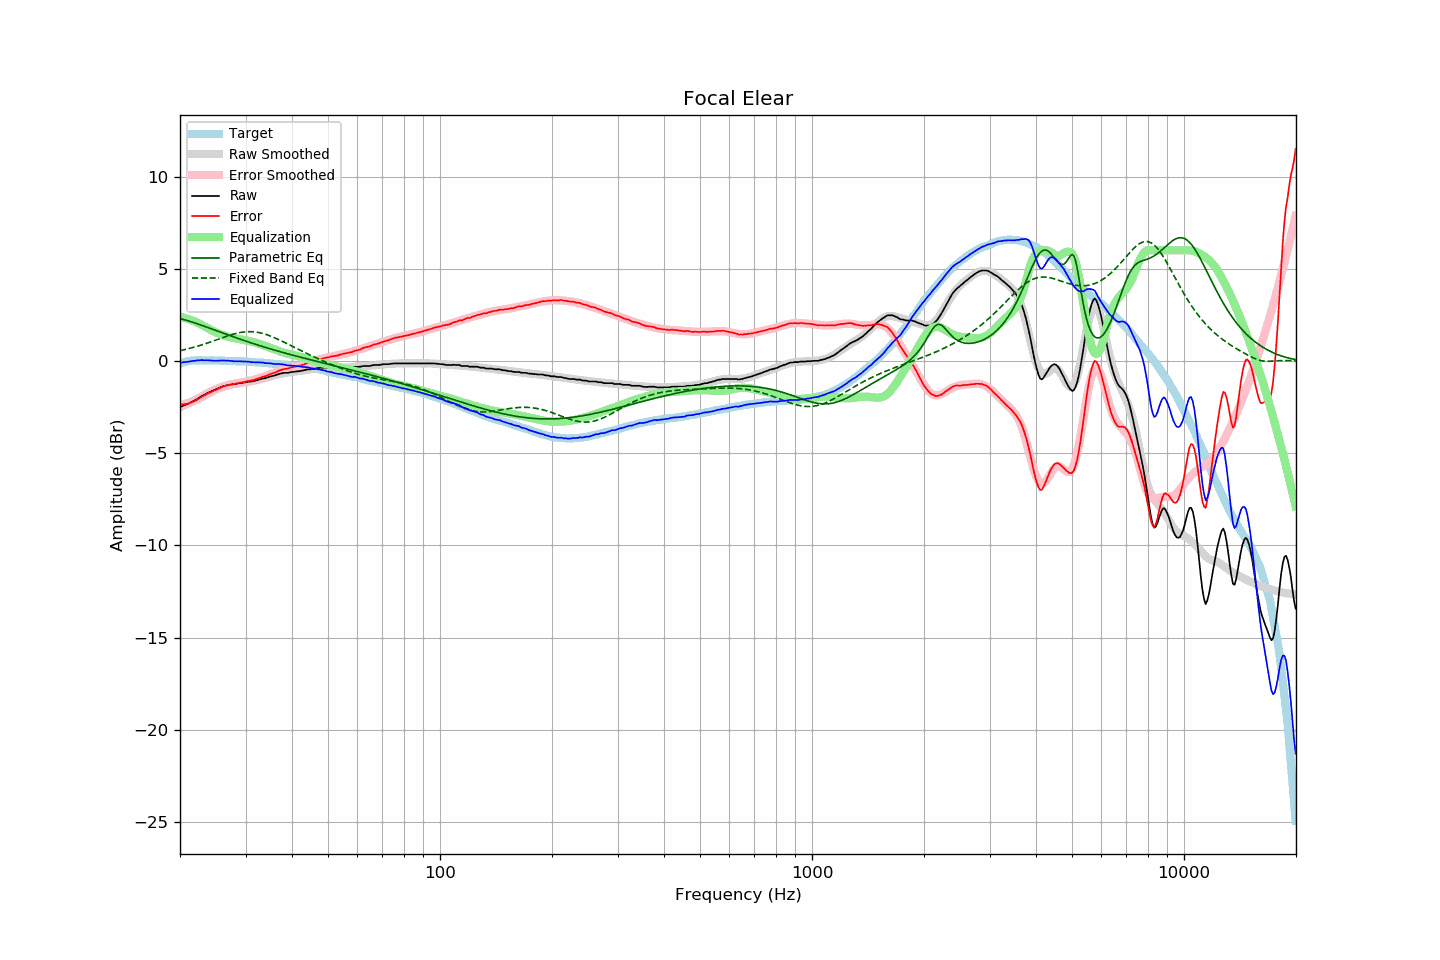

The data file committed next to this chart (first rows):
frequency, raw, error, smoothed, error_smoothed, equalization, parametric_eq, fixed_band_eq, equalized_raw, equalized_smoothed, target
20.00, -2.49, -2.35, -2.51, -2.40, 2.40, 2.30, 0.56, -0.09, -0.12, -0.14
20.20, -2.46, -2.35, -2.47, -2.38, 2.38, 2.28, 0.58, -0.08, -0.10, -0.11
20.40, -2.42, -2.34, -2.43, -2.35, 2.35, 2.26, 0.60, -0.07, -0.07, -0.08
20.61, -2.39, -2.33, -2.39, -2.33, 2.33, 2.23, 0.62, -0.06, -0.06, -0.06
20.81, -2.35, -2.32, -2.34, -2.31, 2.31, 2.21, 0.64, -0.05, -0.04, -0.03
21.02, -2.32, -2.32, -2.30, -2.28, 2.28, 2.18, 0.66, -0.04, -0.02, 0.00
21.23, -2.27, -2.28, -2.26, -2.25, 2.25, 2.15, 0.68, -0.02, -0.01, 0.01
21.44, -2.23, -2.25, -2.21, -2.22, 2.22, 2.13, 0.71, -0.01, 0.00, 0.02
21.66, -2.18, -2.21, -2.17, -2.19, 2.19, 2.10, 0.73, 0.00, 0.01, 0.03
21.87, -2.14, -2.17, -2.13, -2.15, 2.15, 2.07, 0.75, 0.01, 0.02, 0.03
22.09, -2.09, -2.13, -2.08, -2.11, 2.11, 2.04, 0.78, 0.02, 0.03, 0.04
22.31, -2.04, -2.08, -2.04, -2.08, 2.08, 2.01, 0.81, 0.03, 0.04, 0.04
22.54, -1.99, -2.03, -1.99, -2.03, 2.03, 1.98, 0.83, 0.04, 0.04, 0.04
22.76, -1.93, -1.97, -1.94, -1.98, 1.98, 1.95, 0.86, 0.05, 0.04, 0.04
22.99, -1.88, -1.91, -1.89, -1.93, 1.93, 1.92, 0.89, 0.05, 0.04, 0.03
23.22, -1.84, -1.87, -1.84, -1.88, 1.88, 1.89, 0.91, 0.04, 0.04, 0.03
23.45, -1.79, -1.82, -1.80, -1.83, 1.83, 1.86, 0.94, 0.04, 0.03, 0.03
23.69, -1.74, -1.77, -1.75, -1.78, 1.78, 1.83, 0.97, 0.04, 0.03, 0.03
23.92, -1.70, -1.73, -1.71, -1.74, 1.74, 1.79, 1.00, 0.04, 0.03, 0.03
24.16, -1.66, -1.70, -1.66, -1.69, 1.69, 1.76, 1.03, 0.03, 0.03, 0.04
24.40, -1.62, -1.66, -1.62, -1.65, 1.65, 1.73, 1.06, 0.03, 0.03, 0.04
24.65, -1.58, -1.61, -1.58, -1.60, 1.60, 1.70, 1.09, 0.02, 0.03, 0.03
24.89, -1.55, -1.58, -1.54, -1.56, 1.56, 1.67, 1.12, 0.01, 0.02, 0.02
25.14, -1.51, -1.54, -1.50, -1.52, 1.52, 1.63, 1.16, 0.01, 0.02, 0.02
25.39, -1.47, -1.49, -1.47, -1.49, 1.49, 1.60, 1.19, 0.02, 0.02, 0.02
25.65, -1.43, -1.45, -1.43, -1.46, 1.46, 1.57, 1.22, 0.02, 0.02, 0.02
25.91, -1.39, -1.40, -1.40, -1.42, 1.42, 1.54, 1.25, 0.03, 0.02, 0.01
26.16, -1.36, -1.37, -1.38, -1.39, 1.39, 1.51, 1.28, 0.03, 0.02, 0.01
26.43, -1.34, -1.35, -1.35, -1.36, 1.36, 1.47, 1.31, 0.02, 0.01, 0.01
26.69, -1.32, -1.33, -1.33, -1.34, 1.34, 1.44, 1.34, 0.02, 0.01, 0.01
26.96, -1.29, -1.30, -1.31, -1.31, 1.31, 1.41, 1.37, 0.02, 0.01, 0.01
27.23, -1.28, -1.29, -1.29, -1.29, 1.29, 1.38, 1.40, 0.01, 0.00, 0.01
27.50, -1.27, -1.28, -1.27, -1.27, 1.27, 1.35, 1.42, 0.00, 0.00, 0.01
27.77, -1.26, -1.26, -1.25, -1.25, 1.25, 1.32, 1.45, -0.01, -0.00, -0.00
28.05, -1.25, -1.25, -1.24, -1.23, 1.23, 1.29, 1.47, -0.02, -0.00, -0.00
28.33, -1.23, -1.22, -1.23, -1.22, 1.22, 1.26, 1.50, -0.01, -0.01, -0.01
28.62, -1.22, -1.21, -1.21, -1.20, 1.20, 1.23, 1.52, -0.02, -0.01, -0.01
28.90, -1.20, -1.19, -1.20, -1.19, 1.19, 1.19, 1.53, -0.01, -0.01, -0.02
29.19, -1.19, -1.17, -1.19, -1.17, 1.17, 1.16, 1.55, -0.02, -0.02, -0.03
29.48, -1.18, -1.16, -1.18, -1.16, 1.16, 1.13, 1.56, -0.03, -0.02, -0.02
29.78, -1.16, -1.13, -1.17, -1.14, 1.14, 1.11, 1.57, -0.02, -0.03, -0.03
30.08, -1.15, -1.12, -1.15, -1.12, 1.12, 1.08, 1.58, -0.03, -0.03, -0.03
30.38, -1.13, -1.09, -1.14, -1.10, 1.10, 1.05, 1.59, -0.03, -0.04, -0.04
30.68, -1.12, -1.08, -1.12, -1.08, 1.08, 1.02, 1.59, -0.04, -0.04, -0.04
30.99, -1.11, -1.06, -1.11, -1.06, 1.06, 0.99, 1.59, -0.05, -0.05, -0.05
31.30, -1.10, -1.05, -1.09, -1.04, 1.04, 0.96, 1.59, -0.06, -0.05, -0.05
31.61, -1.08, -1.03, -1.07, -1.01, 1.01, 0.93, 1.58, -0.07, -0.06, -0.06
31.93, -1.06, -1.00, -1.05, -0.99, 0.99, 0.90, 1.57, -0.07, -0.06, -0.07
32.24, -1.04, -0.96, -1.03, -0.96, 0.96, 0.88, 1.56, -0.08, -0.07, -0.08
32.57, -1.01, -0.93, -1.01, -0.94, 0.94, 0.85, 1.54, -0.08, -0.08, -0.08
32.89, -0.98, -0.90, -0.99, -0.91, 0.91, 0.82, 1.53, -0.07, -0.08, -0.08
33.22, -0.96, -0.87, -0.97, -0.88, 0.88, 0.79, 1.50, -0.08, -0.09, -0.09
33.55, -0.94, -0.85, -0.95, -0.85, 0.85, 0.77, 1.48, -0.09, -0.10, -0.09
33.89, -0.93, -0.83, -0.92, -0.82, 0.82, 0.74, 1.45, -0.11, -0.10, -0.11
34.23, -0.90, -0.79, -0.90, -0.79, 0.79, 0.71, 1.43, -0.12, -0.11, -0.11
34.57, -0.87, -0.75, -0.87, -0.75, 0.75, 0.69, 1.40, -0.12, -0.12, -0.12
34.92, -0.84, -0.71, -0.84, -0.72, 0.72, 0.66, 1.36, -0.13, -0.13, -0.13
35.27, -0.82, -0.69, -0.82, -0.68, 0.68, 0.64, 1.33, -0.14, -0.14, -0.13
35.62, -0.80, -0.66, -0.79, -0.65, 0.65, 0.61, 1.29, -0.15, -0.14, -0.14
35.97, -0.78, -0.62, -0.77, -0.62, 0.62, 0.58, 1.25, -0.16, -0.15, -0.16
... 635 more rows
